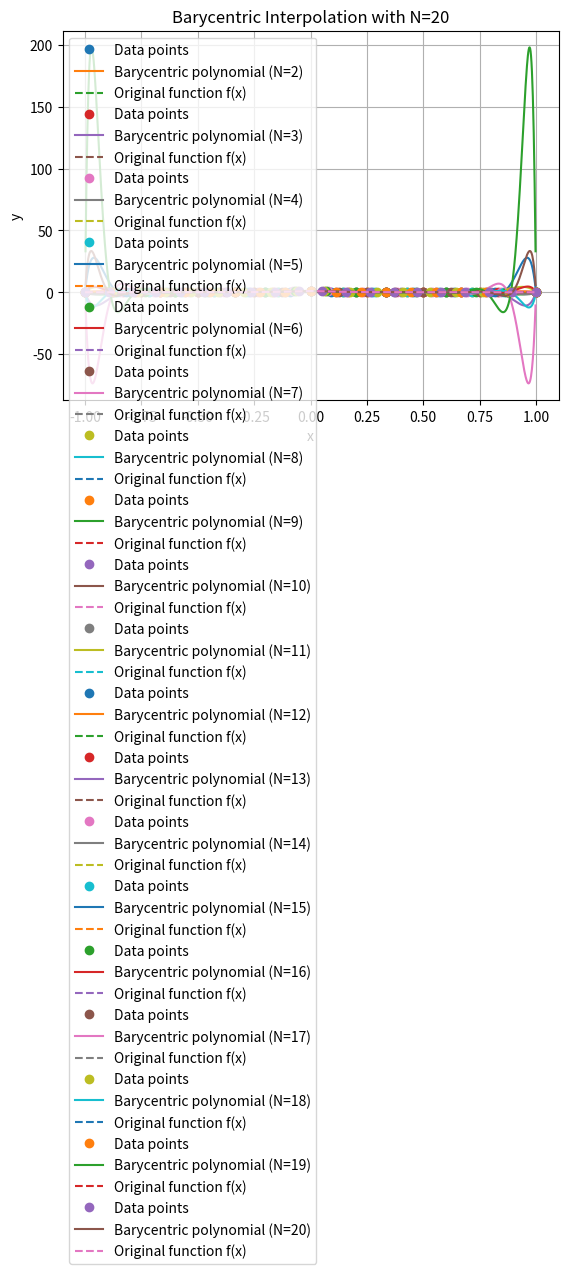

Recreate this plot in Python.
import numpy as np
import matplotlib.pyplot as plt

# Function f(x)
def f(x):
    return 1 / (1 + (10 * x)**2)

# Barycentric weights calculation
def barycentric_weights(x):
    n = len(x)
    w = np.ones(n)
    for j in range(n):
        for i in range(n):
            if i != j:
                w[j] /= (x[j] - x[i])
    return w

# Barycentric interpolation formula
def barycentric_interpolation(xi, yi, w, x_eval):
    numerator = np.zeros_like(x_eval)
    denominator = np.zeros_like(x_eval)
    
    # Evaluate the interpolation at each point in x_eval
    for j in range(len(xi)):
        temp = w[j] / (x_eval - xi[j])
        numerator += temp * yi[j]
        denominator += temp
    
    return numerator / denominator

# Interpolation function using barycentric interpolation
def interpolate_barycentric(N):
    # Create the points x_i = -1 + (i - 1)h, h = 2 / (N - 1)
    h = 2 / (N - 1)
    x_i = np.linspace(-1, 1, N)
    y_i = f(x_i)

    # Calculate the weights w_j
    w = barycentric_weights(x_i)

    return x_i, y_i, w

# Plotting function
def plot_barycentric_interpolation(N):
    x_i, y_i, w = interpolate_barycentric(N)
    
    # Plot the original points
    plt.plot(x_i, y_i, 'o', label="Data points")

    # Create a finer grid for plotting the polynomial and the original function
    x_fine = np.linspace(-1, 1, 1001)
    f_fine = f(x_fine)
    
    # Evaluate the polynomial on the finer grid using barycentric interpolation
    p_fine = barycentric_interpolation(x_i, y_i, w, x_fine)

    # Plot the polynomial and the original function
    plt.plot(x_fine, p_fine, label=f"Barycentric polynomial (N={N})")
    plt.plot(x_fine, f_fine, '--', label="Original function f(x)")

    # Plot settings
    plt.title(f"Barycentric Interpolation with N={N}")
    plt.xlabel("x")
    plt.ylabel("y")
    plt.legend()
    plt.grid(True)
    plt.show()

# Test different values of N
for N in range(2, 21):  # Trying values from N=2 to N=20
    plot_barycentric_interpolation(N)
